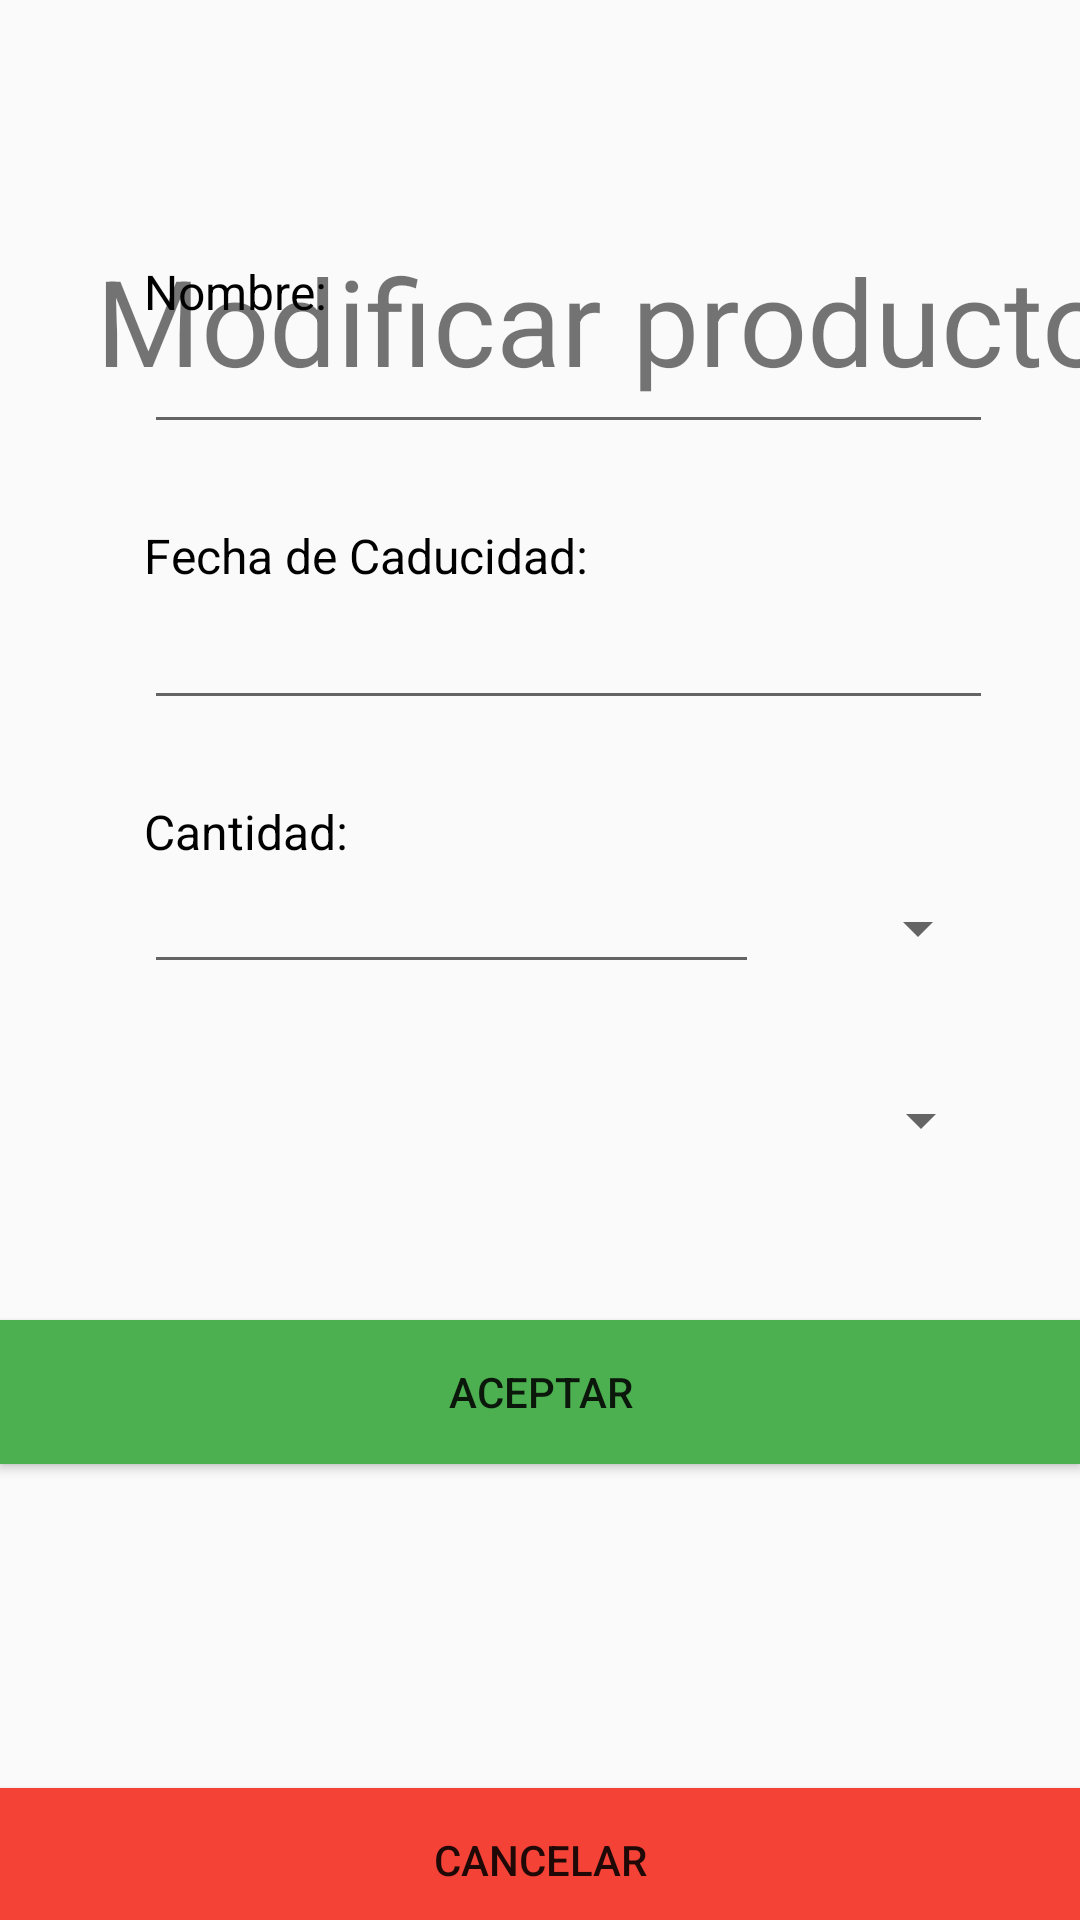

Produce the Android XML layout that renders to this screen, including the resource entries it uses.
<!-- AndroidManifest.xml: application theme AppTheme -->
<!-- res/layout/activity_modificar_producto.xml -->
<?xml version="1.0" encoding="utf-8"?>
<androidx.constraintlayout.widget.ConstraintLayout xmlns:android="http://schemas.android.com/apk/res/android"
    xmlns:app="http://schemas.android.com/apk/res-auto"
    xmlns:tools="http://schemas.android.com/tools"
    android:layout_width="match_parent"
    android:layout_height="match_parent"
    tools:context="imagen.emm.cibo.ModificarProducto">

    <Button
        android:id="@+id/btn_Aceptar"
        android:layout_width="0dp"
        android:layout_height="wrap_content"
        android:layout_marginBottom="152dp"
        android:background="#4CAF50"
        android:text="@string/aceptar"
        app:layout_constraintBottom_toBottomOf="parent"
        app:layout_constraintHorizontal_bias="0.163"
        app:layout_constraintLeft_toLeftOf="parent"
        app:layout_constraintRight_toRightOf="parent" />

    <Button
        android:id="@+id/btn_cancelar_Prod"
        android:layout_width="0dp"
        android:layout_height="wrap_content"
        android:layout_marginTop="596dp"
        android:background="#F44336"
        android:text="@string/cancelar"
        app:layout_constraintHorizontal_bias="0.177"
        app:layout_constraintLeft_toLeftOf="parent"
        app:layout_constraintRight_toRightOf="parent"
        app:layout_constraintTop_toTopOf="parent" />

    <TextView
        android:id="@+id/id_text_Modificar_P"
        android:layout_width="wrap_content"
        android:layout_height="wrap_content"
        android:layout_marginStart="32dp"
        android:layout_marginTop="80dp"
        android:text="@string/modificar_producto"
        android:textSize="40sp"
        app:layout_constraintLeft_toLeftOf="parent"
        app:layout_constraintTop_toTopOf="parent" />

    <TextView
        android:id="@+id/text_Nombre"
        android:layout_width="wrap_content"
        android:layout_height="wrap_content"
        android:layout_marginLeft="48dp"
        android:layout_marginBottom="532dp"
        android:text="Nombre:"
        android:textColor="#000000"
        android:textSize="16sp"
        app:layout_constraintBottom_toBottomOf="parent"
        app:layout_constraintLeft_toLeftOf="parent" />

    <EditText
        android:id="@+id/edit_NombreP"
        android:layout_width="283dp"
        android:layout_height="37dp"
        android:layout_marginLeft="48dp"
        android:layout_marginBottom="492dp"
        android:ems="10"
        android:inputType="textPersonName"
        app:layout_constraintBottom_toBottomOf="parent"
        app:layout_constraintLeft_toLeftOf="parent" />

    <TextView
        android:id="@+id/text_FechaCad"
        android:layout_width="wrap_content"
        android:layout_height="wrap_content"
        android:layout_marginLeft="48dp"
        android:layout_marginBottom="444dp"
        android:text="Fecha de Caducidad:"
        android:textColor="#000000"
        android:textSize="16sp"
        app:layout_constraintBottom_toBottomOf="parent"
        app:layout_constraintLeft_toLeftOf="parent" />

    <EditText
        android:id="@+id/edit_FechaCad"
        android:layout_width="283dp"
        android:layout_height="37dp"
        android:layout_marginLeft="48dp"
        android:layout_marginBottom="400dp"
        android:ems="10"
        android:inputType="date"
        app:layout_constraintBottom_toBottomOf="parent"
        app:layout_constraintLeft_toLeftOf="parent" />

    <TextView
        android:id="@+id/text_Cantidad"
        android:layout_width="wrap_content"
        android:layout_height="wrap_content"
        android:layout_marginLeft="48dp"
        android:layout_marginBottom="352dp"
        android:text="Cantidad:"
        android:textColor="#000000"
        android:textSize="16sp"
        app:layout_constraintBottom_toBottomOf="parent"
        app:layout_constraintLeft_toLeftOf="parent" />

    <EditText
        android:id="@+id/edit_Cantidad"
        android:layout_width="205dp"
        android:layout_height="37dp"
        android:layout_marginLeft="48dp"
        android:layout_marginBottom="312dp"
        android:ems="10"
        android:inputType="number"
        app:layout_constraintBottom_toBottomOf="parent"
        app:layout_constraintLeft_toLeftOf="parent" />

    <Spinner
        android:id="@+id/spin_cantidadAtrib"
        android:layout_width="70dp"
        android:layout_height="37dp"
        android:layout_marginLeft="260dp"
        android:layout_marginBottom="312dp"
        app:layout_constraintBottom_toBottomOf="parent"
        app:layout_constraintLeft_toLeftOf="parent" />

    <Spinner
        android:id="@+id/spin_Categoria"
        android:layout_width="283dp"
        android:layout_height="37dp"
        android:layout_marginLeft="48dp"
        android:layout_marginBottom="248dp"
        app:layout_constraintBottom_toBottomOf="parent"
        app:layout_constraintLeft_toLeftOf="parent" />


</androidx.constraintlayout.widget.ConstraintLayout>
<!-- resources referenced by this layout -->
<resources>
  <string name="aceptar">aceptar</string>
  <string name="cancelar">cancelar</string>
  <string name="modificar_producto">Modificar producto</string>
  <style parent="Theme.AppCompat.Light.DarkActionBar" name="AppTheme">
  
      
  
  
      <item name="colorPrimary">@color/colorPrimary</item>
  
      <item name="colorPrimaryDark">@color/colorPrimaryDark</item>
  
      <item name="colorAccent">@color/colorAccent</item>
  
  </style>
  
  
      -
  <color name="colorPrimary">#008577</color>
  <color name="colorPrimaryDark">#00574B</color>
  <color name="colorAccent">#D81B60</color>
</resources>
